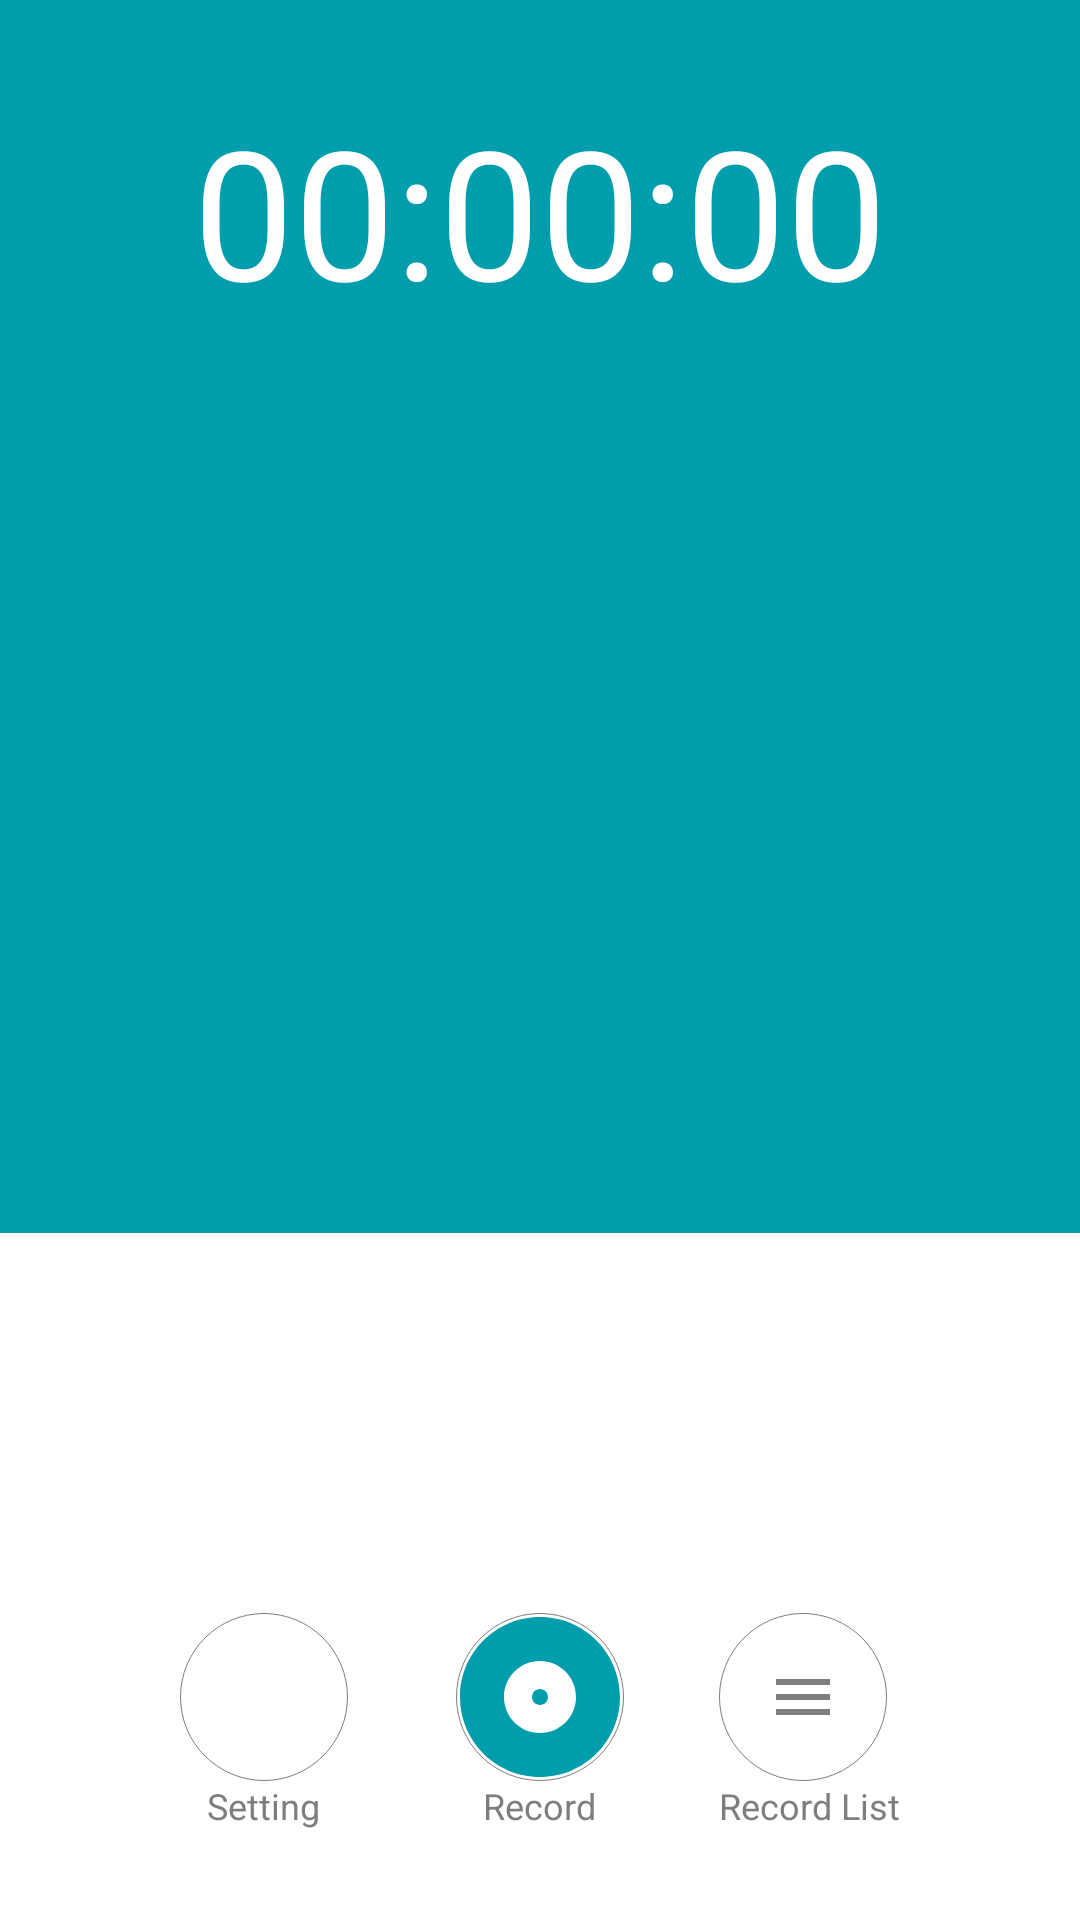

The Android layout XML behind this screen, and the referenced resources:
<!-- AndroidManifest.xml: application theme AppTheme -->
<!-- res/layout/activity_main.xml -->
<?xml version="1.0" encoding="utf-8"?>
<LinearLayout xmlns:android="http://schemas.android.com/apk/res/android"
    xmlns:app="http://schemas.android.com/apk/res-auto"
    xmlns:tools="http://schemas.android.com/tools"
    android:id="@+id/activity_main"
    android:layout_width="match_parent"
    android:layout_height="match_parent"
    android:background="@color/main_background"
    android:orientation="vertical"
    android:weightSum="8"
    tools:context="com.core.ssvapp.ui.main.MainActivity"
    tools:ignore="MissingPrefix">

    <RelativeLayout
        android:layout_width="match_parent"
        android:layout_height="0dp"
        android:layout_marginLeft="10dp"
        android:layout_marginRight="10dp"
        android:layout_marginTop="30dp"
        android:layout_weight="5">

        <ImageView
            android:id="@+id/setting"
            android:layout_width="wrap_content"
            android:layout_height="wrap_content"
            android:layout_alignParentRight="true"
            android:tint="@color/white"
            android:visibility="invisible"
            app:srcCompat="@drawable/ic_settings" />

        <TextView
            android:id="@+id/count_down_timer"
            style="@style/TextViewMenuStyle"
            fontPath="fonts/SourceSansPro-Regular.ttf"
            android:layout_below="@+id/setting"
            android:text="00:00:00"
            android:textColor="@color/white"
            android:textSize="60sp" />
    </RelativeLayout>

    <LinearLayout
        android:layout_width="match_parent"
        android:layout_height="0dp"
        android:layout_weight="3"
        android:background="@color/white"
        android:orientation="horizontal">

        <RelativeLayout
            android:layout_width="match_parent"
            android:layout_height="match_parent"
            android:layout_marginBottom="30dp"
            android:layout_marginLeft="60dp"
            android:layout_marginRight="60dp"
            android:gravity="bottom">

            <RelativeLayout
                android:layout_width="wrap_content"
                android:layout_height="wrap_content"
                android:layout_alignParentLeft="true">

                <ImageButton
                    android:id="@+id/action_setting"
                    style="@style/ImageButtonStyle"
                    android:padding="10dp"
                    android:tint="@color/gray"
                    app:srcCompat="@drawable/ic_settings"
                    />

                <TextView
                    style="@style/TextViewMenuStyle"
                    fontPath="fonts/SourceSansPro-Regular.ttf"
                    android:layout_below="@+id/action_setting"
                    android:text="@string/setting"
                    />
            </RelativeLayout>

            <RelativeLayout
                android:layout_width="wrap_content"
                android:layout_height="wrap_content"
                android:layout_centerHorizontal="true">

                <ImageButton
                    android:id="@+id/action_record"
                    style="@style/ImageButtonStyle"
                    android:tint="@color/main_background"
                    app:srcCompat="@drawable/ic_record_stype_2" />

                <TextView
                    android:id="@+id/record_state"
                    style="@style/TextViewMenuStyle"
                    fontPath="fonts/SourceSansPro-Regular.ttf"
                    android:layout_below="@+id/action_record"
                    android:text="@string/record_action" />
            </RelativeLayout>

            <RelativeLayout
                android:layout_width="wrap_content"
                android:layout_height="wrap_content"
                android:layout_alignParentRight="true">

                <ImageButton
                    android:id="@+id/record_list"
                    style="@style/ImageButtonStyle"
                    android:padding="10dp"
                    android:tint="@color/gray"
                    app:srcCompat="@drawable/ic_menu" />

                <TextView
                    android:id="@+id/record_pause_list"
                    style="@style/TextViewMenuStyle"
                    fontPath="fonts/SourceSansPro-Regular.ttf"
                    android:layout_below="@+id/record_list"
                    android:text="@string/record_list" />
            </RelativeLayout>
        </RelativeLayout>
    </LinearLayout>
</LinearLayout>
<!-- resources referenced by this layout -->
<resources>
  <color name="gray">#7e7e7e</color>
  <color name="main_background">#009DAC</color>
  <color name="white">#ffffff</color>
  <!-- drawable ic_menu (drawable) -->
  <vector xmlns:android="http://schemas.android.com/apk/res/android"
      android:width="24dp"
      android:height="24dp"
      android:viewportHeight="24.0"
      android:viewportWidth="24.0">
      <path
          android:fillColor="@color/gray"
          android:pathData="M3,18h18v-2L3,16v2zM3,13h18v-2L3,11v2zM3,6v2h18L21,6L3,6z" />
  </vector>
  <!-- drawable ic_record_stype_2 (drawable) -->
  <vector xmlns:android="http://schemas.android.com/apk/res/android"
          android:width="64dp"
          android:height="64dp"
          android:viewportWidth="24.0"
          android:viewportHeight="24.0">
      <path
          android:fillColor="@color/main_background"
          android:pathData="M12,2C6.48,2 2,6.48 2,12s4.48,10 10,10 10,-4.48 10,-10S17.52,2 12,2zM12,16.5c-2.49,0 -4.5,-2.01 -4.5,-4.5S9.51,7.5 12,7.5s4.5,2.01 4.5,4.5 -2.01,4.5 -4.5,4.5zM12,11c-0.55,0 -1,0.45 -1,1s0.45,1 1,1 1,-0.45 1,-1 -0.45,-1 -1,-1z"/>
  </vector>
  <string name="record_action">Record</string>
  <string name="record_list">Record List</string>
  <string name="setting">Setting</string>
  <style name="ImageButtonStyle">
          <item name="android:layout_width">56dp</item>
          <item name="android:layout_height">56dp</item>
          <item name="android:background">@drawable/round_bg_gray</item>
      </style>
  <style name="TextViewMenuStyle">
          <item name="android:layout_width">wrap_content</item>
          <item name="android:layout_height">wrap_content</item>
          <item name="android:layout_centerHorizontal">true</item>
          <item name="android:textSize">12sp</item>
          <item name="android:textColor">@color/gray</item>
      </style>
  <style name="AppTheme" parent="Theme.AppCompat.Light.DarkActionBar">
          
          <item name="colorPrimary">@color/colorPrimary</item>
          <item name="colorPrimaryDark">@color/colorPrimaryDark</item>
          <item name="colorAccent">@color/colorAccent</item>
          <item name="windowNoTitle">true</item>
          <item name="windowActionBar">true</item>
          <item name="android:windowFullscreen">false</item>
          <item name="android:windowContentOverlay">@null</item>
          <item name="android:windowTranslucentStatus">true</item>
      </style>
  <!-- drawable round_bg_gray (drawable) -->
  <?xml version="1.0" encoding="utf-8"?>
  <selector xmlns:android="http://schemas.android.com/apk/res/android">
  
      <item android:state_enabled="false">
          <shape android:shape="oval">
              <solid android:width="1px" android:color="#80999999">
  
              </solid>
              <stroke android:width="1px" android:color="@color/gray">
  
              </stroke>
          </shape>
      </item>
  
      <item android:state_pressed="true">
          <shape android:shape="oval">
              <solid android:width="1px" android:color="#80999999">
  
              </solid>
              <stroke android:width="1px" android:color="@color/main_background">
  
              </stroke>
          </shape>
      </item>
      <item>
          <shape android:shape="oval">
              <stroke android:width="1px" android:color="@color/gray">
  
              </stroke>
          </shape>
      </item>
  </selector>
  <color name="colorPrimary">#3F51B5</color>
  <color name="colorPrimaryDark">#303F9F</color>
  <color name="colorAccent">#FF4081</color>
</resources>
